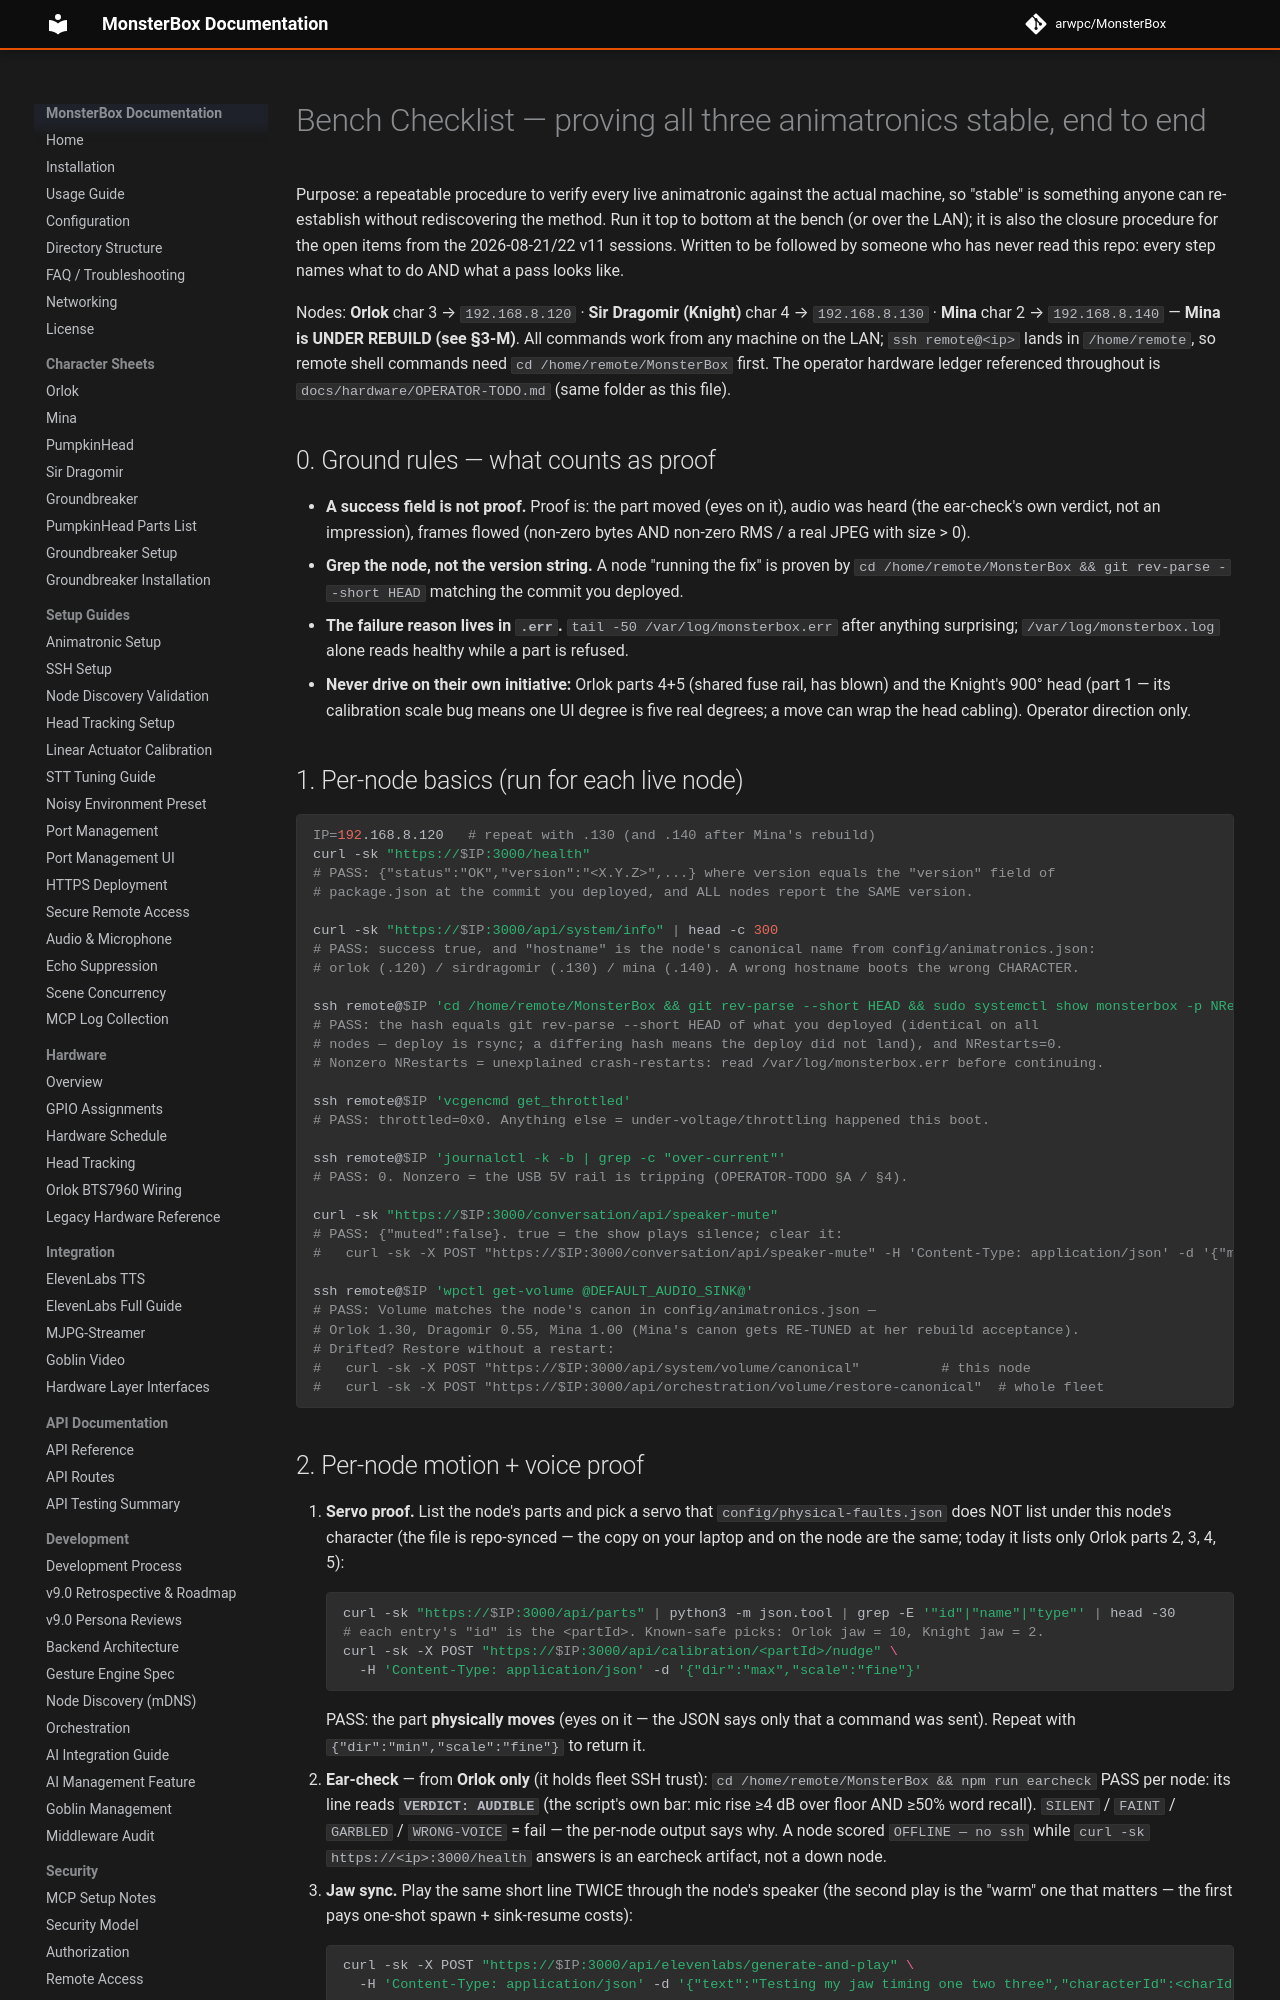

repository: arwpc/MonsterBox · page: hardware/BENCH-CHECKLIST/index.html · generator: mkdocs

# Bench Checklist — proving all three animatronics stable, end to end

Purpose: a repeatable procedure to verify every live animatronic against the actual machine,
so "stable" is something anyone can re-establish without rediscovering the method. Run it
top to bottom at the bench (or over the LAN); it is also the closure procedure for the open
items from the 2026-08-21/22 v11 sessions. Written to be followed by someone who has never
read this repo: every step names what to do AND what a pass looks like.

Nodes: **Orlok** char 3 → `192.168.8.120` · **Sir Dragomir (Knight)** char 4 → `192.168.8.130` ·
**Mina** char 2 → `192.168.8.140` — **Mina is UNDER REBUILD (see §3-M)**. All commands work
from any machine on the LAN; `ssh remote@<ip>` lands in `/home/remote`, so remote shell
commands need `cd /home/remote/MonsterBox` first. The operator hardware ledger referenced
throughout is `docs/hardware/OPERATOR-TODO.md` (same folder as this file).

## 0. Ground rules — what counts as proof

- **A success field is not proof.** Proof is: the part moved (eyes on it), audio was heard
  (the ear-check's own verdict, not an impression), frames flowed (non-zero bytes AND
  non-zero RMS / a real JPEG with size > 0).
- **Grep the node, not the version string.** A node "running the fix" is proven by
  `cd /home/remote/MonsterBox && git rev-parse --short HEAD` matching the commit you deployed.
- **The failure reason lives in `.err`.** `tail -50 /var/log/monsterbox.err` after anything
  surprising; `/var/log/monsterbox.log` alone reads healthy while a part is refused.
- **Never drive on their own initiative:** Orlok parts 4+5 (shared fuse rail, has blown) and
  the Knight's 900° head (part 1 — its calibration scale bug means one UI degree is five real
  degrees; a move can wrap the head cabling). Operator direction only.

## 1. Per-node basics (run for each live node)

```bash
IP=192.168.8.120   # repeat with .130 (and .140 after Mina's rebuild)
curl -sk "https://$IP:3000/health"
# PASS: {"status":"OK","version":"<X.Y.Z>",...} where version equals the "version" field of
# package.json at the commit you deployed, and ALL nodes report the SAME version.

curl -sk "https://$IP:3000/api/system/info" | head -c 300
# PASS: success true, and "hostname" is the node's canonical name from config/animatronics.json:
# orlok (.120) / sirdragomir (.130) / mina (.140). A wrong hostname boots the wrong CHARACTER.

ssh remote@$IP 'cd /home/remote/MonsterBox && git rev-parse --short HEAD && sudo systemctl show monsterbox -p NRestarts'
# PASS: the hash equals git rev-parse --short HEAD of what you deployed (identical on all
# nodes — deploy is rsync; a differing hash means the deploy did not land), and NRestarts=0.
# Nonzero NRestarts = unexplained crash-restarts: read /var/log/monsterbox.err before continuing.

ssh remote@$IP 'vcgencmd get_throttled'
# PASS: throttled=0x0. Anything else = under-voltage/throttling happened this boot.

ssh remote@$IP 'journalctl -k -b | grep -c "over-current"'
# PASS: 0. Nonzero = the USB 5V rail is tripping (OPERATOR-TODO §A / §4).

curl -sk "https://$IP:3000/conversation/api/speaker-mute"
# PASS: {"muted":false}. true = the show plays silence; clear it:
#   curl -sk -X POST "https://$IP:3000/conversation/api/speaker-mute" -H 'Content-Type: application/json' -d '{"muted":false}'

ssh remote@$IP 'wpctl get-volume @DEFAULT_AUDIO_SINK@'
# PASS: Volume matches the node's canon in config/animatronics.json —
# Orlok 1.30, Dragomir 0.55, Mina 1.00 (Mina's canon gets RE-TUNED at her rebuild acceptance).
# Drifted? Restore without a restart:
#   curl -sk -X POST "https://$IP:3000/api/system/volume/canonical"          # this node
#   curl -sk -X POST "https://$IP:3000/api/orchestration/volume/restore-canonical"  # whole fleet
```
